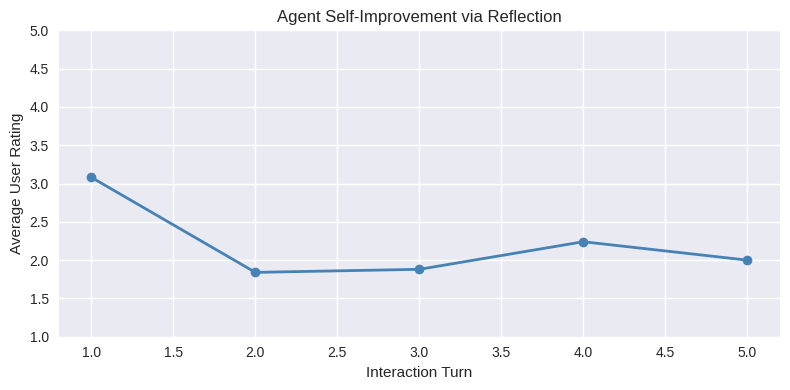
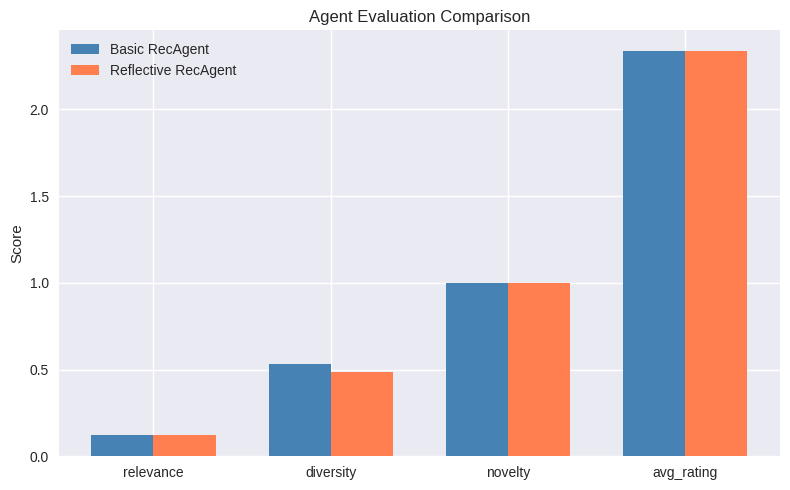

Python code for these plots, in order:
import numpy as np
import json
import re
import random
import matplotlib.pyplot as plt
from typing import List, Dict, Optional, Tuple, Any
from collections import defaultdict
from dataclasses import dataclass, field

np.random.seed(42)
random.seed(42)

plt.style.use('seaborn-v0_8')
print("All imports successful.")

# Synthetic item catalog
@dataclass
class Item:
    item_id: int
    name: str
    category: str
    price: float
    rating: float
    tags: List[str]
    description: str

@dataclass
class UserProfile:
    user_id: int
    name: str
    preferences: List[str]
    budget: float
    history: List[int] = field(default_factory=list)
    ratings: Dict[int, float] = field(default_factory=dict)


def create_synthetic_catalog(n_items: int = 50) -> List[Item]:
    """Create a synthetic product catalog."""
    categories = ['Electronics', 'Books', 'Clothing', 'Home', 'Sports']
    tag_pool = {
        'Electronics': ['wireless', 'portable', 'smart', 'bluetooth', 'USB-C', 'high-res'],
        'Books': ['fiction', 'non-fiction', 'sci-fi', 'mystery', 'self-help', 'technical'],
        'Clothing': ['casual', 'formal', 'outdoor', 'cotton', 'waterproof', 'lightweight'],
        'Home': ['kitchen', 'decor', 'storage', 'eco-friendly', 'compact', 'durable'],
        'Sports': ['fitness', 'outdoor', 'yoga', 'running', 'cycling', 'training'],
    }
    
    items = []
    rng = np.random.RandomState(42)
    
    for i in range(n_items):
        cat = categories[i % len(categories)]
        tags = list(rng.choice(tag_pool[cat], size=rng.randint(2, 4), replace=False))
        price = round(rng.uniform(10, 200), 2)
        rating = round(rng.uniform(3.0, 5.0), 1)
        
        items.append(Item(
            item_id=i,
            name=f"{cat} Item {i}",
            category=cat,
            price=price,
            rating=rating,
            tags=tags,
            description=f"A {rating}-star {cat.lower()} product with features: {', '.join(tags)}. Priced at ${price}."
        ))
    
    return items


def create_synthetic_users(n_users: int = 10) -> List[UserProfile]:
    """Create synthetic user profiles."""
    preference_pools = [
        ['Electronics', 'smart', 'portable'],
        ['Books', 'sci-fi', 'technical'],
        ['Clothing', 'casual', 'outdoor'],
        ['Home', 'eco-friendly', 'kitchen'],
        ['Sports', 'fitness', 'running'],
    ]
    
    users = []
    rng = np.random.RandomState(42)
    
    for i in range(n_users):
        prefs = preference_pools[i % len(preference_pools)]
        budget = round(rng.uniform(50, 300), 2)
        users.append(UserProfile(
            user_id=i,
            name=f"User_{i}",
            preferences=prefs,
            budget=budget
        ))
    
    return users


catalog = create_synthetic_catalog(50)
users = create_synthetic_users(10)
print(f"Catalog: {len(catalog)} items")
print(f"Users: {len(users)} users")
print(f"\nSample item: {catalog[0]}")
print(f"\nSample user: {users[0]}")

class ShortTermMemory:
    """Stores recent conversation turns and interaction context."""
    
    def __init__(self, max_turns: int = 10):
        self.max_turns = max_turns
        self.turns: List[Dict[str, str]] = []
    
    def add_turn(self, role: str, content: str):
        self.turns.append({'role': role, 'content': content})
        if len(self.turns) > self.max_turns:
            self.turns = self.turns[-self.max_turns:]
    
    def get_context(self) -> str:
        return "\n".join([f"{t['role']}: {t['content']}" for t in self.turns])
    
    def clear(self):
        self.turns = []


class LongTermMemory:
    """Persistent user preference and interaction memory."""
    
    def __init__(self):
        self.user_preferences: Dict[str, float] = {}  # tag -> score
        self.category_preferences: Dict[str, float] = {}  # category -> score
        self.interaction_history: List[Dict] = []
        self.preference_summary: str = ""
    
    def update_from_interaction(self, item: Item, rating: float):
        """Update long-term memory from a new interaction."""
        # Update tag preferences
        for tag in item.tags:
            if tag not in self.user_preferences:
                self.user_preferences[tag] = 0.0
            # Exponential moving average
            alpha = 0.3
            normalized_rating = (rating - 3.0) / 2.0  # Map [1,5] to [-1,1]
            self.user_preferences[tag] = (
                (1 - alpha) * self.user_preferences[tag] + alpha * normalized_rating
            )
        
        # Update category preferences
        cat = item.category
        if cat not in self.category_preferences:
            self.category_preferences[cat] = 0.0
        normalized_rating = (rating - 3.0) / 2.0
        self.category_preferences[cat] = (
            (1 - 0.3) * self.category_preferences[cat] + 0.3 * normalized_rating
        )
        
        # Store interaction
        self.interaction_history.append({
            'item_id': item.item_id,
            'item_name': item.name,
            'category': item.category,
            'rating': rating
        })
        
        # Update summary
        self._update_summary()
    
    def _update_summary(self):
        """Generate a natural language summary of user preferences."""
        liked_tags = sorted(self.user_preferences.items(), key=lambda x: -x[1])[:5]
        liked_cats = sorted(self.category_preferences.items(), key=lambda x: -x[1])[:3]
        
        parts = []
        if liked_cats:
            cats = [f"{c}" for c, s in liked_cats if s > 0]
            if cats:
                parts.append(f"Preferred categories: {', '.join(cats)}")
        if liked_tags:
            tags = [f"{t}" for t, s in liked_tags if s > 0]
            if tags:
                parts.append(f"Liked features: {', '.join(tags)}")
        
        n_interactions = len(self.interaction_history)
        if n_interactions > 0:
            avg_rating = np.mean([h['rating'] for h in self.interaction_history])
            parts.append(f"Total interactions: {n_interactions}, avg rating: {avg_rating:.1f}")
        
        self.preference_summary = ". ".join(parts)
    
    def get_summary(self) -> str:
        return self.preference_summary if self.preference_summary else "No interactions yet."


# Demonstrate memory system
ltm = LongTermMemory()
for item_id in [0, 5, 10, 15, 20]:
    rating = np.random.choice([3.0, 4.0, 4.5, 5.0])
    ltm.update_from_interaction(catalog[item_id], rating)

print("Long-term Memory Summary:")
print(ltm.get_summary())
print(f"\nTag preferences: {dict(sorted(ltm.user_preferences.items(), key=lambda x: -x[1])[:5])}")

class RecAgent:
    """LLM-powered recommendation agent (simulated).
    
    Implements the Observe-Think-Act loop for recommendation.
    Based on RecAgent (Wang et al., 2023) architecture.
    """
    
    def __init__(self, catalog: List[Item]):
        self.catalog = catalog
        self.item_index = {item.item_id: item for item in catalog}
        self.short_memory = ShortTermMemory(max_turns=10)
        self.long_memory = LongTermMemory()
        self.reasoning_trace: List[str] = []
    
    def observe(self, user: UserProfile, query: str) -> Dict[str, Any]:
        """Gather and organize all available context."""
        observation = {
            'user_name': user.name,
            'stated_preferences': user.preferences,
            'budget': user.budget,
            'history': user.history,
            'query': query,
            'conversation': self.short_memory.get_context(),
            'long_term_summary': self.long_memory.get_summary(),
        }
        self.reasoning_trace.append(f"[OBSERVE] User: {user.name}, Query: '{query}'")
        return observation
    
    def think(self, observation: Dict[str, Any]) -> Dict[str, Any]:
        """Reason about the recommendation strategy."""
        plan = {
            'strategy': '',
            'filters': {},
            'ranking_criteria': [],
            'reasoning': ''
        }
        
        query = observation['query'].lower()
        prefs = observation['stated_preferences']
        budget = observation['budget']
        
        # Determine recommendation strategy
        if 'similar' in query or 'like' in query:
            plan['strategy'] = 'content_based'
            plan['reasoning'] = "User wants items similar to past preferences. Using content-based filtering."
        elif 'new' in query or 'different' in query or 'explore' in query:
            plan['strategy'] = 'exploration'
            plan['reasoning'] = "User wants to explore new items. Will diversify recommendations."
        elif 'budget' in query or 'cheap' in query or 'affordable' in query:
            plan['strategy'] = 'budget_constrained'
            plan['filters']['max_price'] = budget * 0.5
            plan['reasoning'] = f"Budget-conscious query. Filtering items under ${budget * 0.5:.0f}."
        elif 'best' in query or 'top' in query:
            plan['strategy'] = 'top_rated'
            plan['ranking_criteria'] = ['rating', 'relevance']
            plan['reasoning'] = "User wants best items. Ranking by rating and relevance."
        else:
            plan['strategy'] = 'hybrid'
            plan['reasoning'] = "General query. Using hybrid strategy (relevance + diversity)."
        
        # Add preference-based filters
        plan['filters']['preferred_tags'] = prefs
        plan['filters']['max_price'] = plan['filters'].get('max_price', budget)
        
        self.reasoning_trace.append(f"[THINK] Strategy: {plan['strategy']}. {plan['reasoning']}")
        return plan
    
    def act(self, observation: Dict[str, Any], plan: Dict[str, Any], 
            top_k: int = 5) -> List[Dict]:
        """Generate recommendations based on the plan."""
        candidates = self._filter_candidates(plan['filters'], observation['history'])
        scored = self._score_candidates(candidates, observation, plan)
        
        if plan['strategy'] == 'exploration':
            scored = self._add_diversity(scored)
        
        recommendations = sorted(scored, key=lambda x: -x['score'])[:top_k]
        
        # Generate explanations
        for rec in recommendations:
            rec['explanation'] = self._generate_explanation(rec, observation, plan)
        
        self.reasoning_trace.append(
            f"[ACT] Recommended {len(recommendations)} items: "
            f"{[r['item'].name for r in recommendations]}"
        )
        
        # Update short-term memory
        self.short_memory.add_turn('user', observation['query'])
        rec_text = ", ".join([r['item'].name for r in recommendations])
        self.short_memory.add_turn('agent', f"Recommended: {rec_text}")
        
        return recommendations
    
    def _filter_candidates(self, filters: Dict, history: List[int]) -> List[Item]:
        """Filter catalog based on constraints."""
        candidates = []
        max_price = filters.get('max_price', float('inf'))
        
        for item in self.catalog:
            if item.item_id in history:
                continue  # Skip already seen items
            if item.price > max_price:
                continue
            candidates.append(item)
        
        return candidates
    
    def _score_candidates(self, candidates: List[Item], 
                          observation: Dict, plan: Dict) -> List[Dict]:
        """Score candidates based on relevance."""
        prefs = set(observation['stated_preferences'])
        scored = []
        
        for item in candidates:
            # Tag overlap score
            item_tags = set(item.tags + [item.category])
            overlap = len(prefs & item_tags)
            tag_score = overlap / max(len(prefs), 1)
            
            # Rating score (normalized)
            rating_score = (item.rating - 3.0) / 2.0
            
            # Long-term memory score
            ltm_score = 0.0
            for tag in item.tags:
                ltm_score += self.long_memory.user_preferences.get(tag, 0.0)
            ltm_score = max(-1, min(1, ltm_score))  # Clip
            
            # Combined score
            score = 0.4 * tag_score + 0.3 * rating_score + 0.3 * ltm_score
            
            scored.append({
                'item': item,
                'score': score,
                'tag_score': tag_score,
                'rating_score': rating_score,
                'ltm_score': ltm_score
            })
        
        return scored
    
    def _add_diversity(self, scored: List[Dict]) -> List[Dict]:
        """Add diversity bonus for exploration strategy."""
        seen_categories = set()
        for rec in scored:
            cat = rec['item'].category
            if cat in seen_categories:
                rec['score'] *= 0.7  # Penalize same category
            seen_categories.add(cat)
        return scored
    
    def _generate_explanation(self, rec: Dict, observation: Dict, plan: Dict) -> str:
        """Generate a natural language explanation for the recommendation."""
        item = rec['item']
        parts = []
        
        if rec['tag_score'] > 0:
            matching = set(observation['stated_preferences']) & set(item.tags + [item.category])
            parts.append(f"Matches your interest in {', '.join(matching)}")
        
        if item.rating >= 4.5:
            parts.append(f"Highly rated ({item.rating}/5.0)")
        
        if rec['ltm_score'] > 0.2:
            parts.append("Similar to items you've enjoyed before")
        
        if plan['strategy'] == 'budget_constrained':
            parts.append(f"Within your budget at ${item.price}")
        
        return ". ".join(parts) if parts else f"A {item.rating}-star {item.category} item you might enjoy."
    
    def receive_feedback(self, item_id: int, rating: float):
        """Process user feedback to update long-term memory."""
        item = self.item_index[item_id]
        self.long_memory.update_from_interaction(item, rating)
        self.reasoning_trace.append(
            f"[FEEDBACK] User rated {item.name}: {rating}/5.0"
        )


# Create agent and test
agent = RecAgent(catalog)
user = users[0]

# Simulate some history
for item_id in [0, 10, 20]:
    agent.receive_feedback(item_id, np.random.choice([4.0, 4.5, 5.0]))
    user.history.append(item_id)

# Run recommendation
query = "I'm looking for something similar to what I liked before"
obs = agent.observe(user, query)
plan = agent.think(obs)
recs = agent.act(obs, plan, top_k=5)

print("=" * 60)
print(f"Query: {query}")
print(f"Strategy: {plan['strategy']}")
print(f"Reasoning: {plan['reasoning']}")
print("\nRecommendations:")
for i, rec in enumerate(recs, 1):
    item = rec['item']
    print(f"  {i}. {item.name} (${item.price}, {item.rating}/5.0) - Score: {rec['score']:.3f}")
    print(f"     {rec['explanation']}")

class Tool:
    """Base class for agent tools."""
    def __init__(self, name: str, description: str):
        self.name = name
        self.description = description
    
    def execute(self, **kwargs) -> str:
        raise NotImplementedError


class SearchTool(Tool):
    """Search catalog by keywords."""
    def __init__(self, catalog: List[Item]):
        super().__init__('search', 'Search catalog by category, tags, or keywords')
        self.catalog = catalog
    
    def execute(self, query: str = "", category: str = "", 
                tags: List[str] = None, max_results: int = 10) -> str:
        results = []
        for item in self.catalog:
            score = 0
            if category and item.category.lower() == category.lower():
                score += 2
            if tags:
                overlap = len(set(tags) & set(item.tags))
                score += overlap
            if query:
                if query.lower() in item.description.lower():
                    score += 1
            if score > 0:
                results.append((item, score))
        
        results.sort(key=lambda x: -x[1])
        results = results[:max_results]
        
        if not results:
            return "No items found matching the query."
        
        output = f"Found {len(results)} items:\n"
        for item, score in results:
            output += f"  - {item.name}: ${item.price}, {item.rating}/5.0, tags={item.tags}\n"
        return output


class FilterTool(Tool):
    """Filter items by price range, rating, etc."""
    def __init__(self, catalog: List[Item]):
        super().__init__('filter', 'Filter items by price range, minimum rating, etc.')
        self.catalog = catalog
    
    def execute(self, min_price: float = 0, max_price: float = 1000,
                min_rating: float = 0, category: str = "") -> str:
        results = []
        for item in self.catalog:
            if item.price < min_price or item.price > max_price:
                continue
            if item.rating < min_rating:
                continue
            if category and item.category.lower() != category.lower():
                continue
            results.append(item)
        
        if not results:
            return "No items match the filter criteria."
        
        output = f"Filtered {len(results)} items:\n"
        for item in results[:10]:
            output += f"  - {item.name}: ${item.price}, {item.rating}/5.0\n"
        return output


class CompareTool(Tool):
    """Compare items side by side."""
    def __init__(self, catalog: List[Item]):
        super().__init__('compare', 'Compare two or more items on all attributes')
        self.item_index = {item.item_id: item for item in catalog}
    
    def execute(self, item_ids: List[int] = None) -> str:
        if not item_ids or len(item_ids) < 2:
            return "Need at least 2 item IDs to compare."
        
        items = [self.item_index[i] for i in item_ids if i in self.item_index]
        if len(items) < 2:
            return "Some items not found."
        
        output = "Comparison:\n"
        output += f"{'Attribute':<15}"
        for item in items:
            output += f"{item.name:<25}"
        output += "\n" + "-" * (15 + 25 * len(items)) + "\n"
        
        for attr in ['category', 'price', 'rating', 'tags']:
            output += f"{attr:<15}"
            for item in items:
                val = getattr(item, attr)
                if attr == 'price':
                    val = f"${val}"
                elif attr == 'tags':
                    val = ", ".join(val)
                output += f"{str(val):<25}"
            output += "\n"
        
        return output


class CalculatorTool(Tool):
    """Budget and price calculations."""
    def __init__(self, catalog: List[Item]):
        super().__init__('calculator', 'Calculate totals, savings, or budget remaining')
        self.item_index = {item.item_id: item for item in catalog}
    
    def execute(self, item_ids: List[int] = None, budget: float = 0) -> str:
        if not item_ids:
            return "No items specified."
        
        items = [self.item_index[i] for i in item_ids if i in self.item_index]
        total = sum(item.price for item in items)
        
        output = "Price calculation:\n"
        for item in items:
            output += f"  {item.name}: ${item.price}\n"
        output += f"  Total: ${total:.2f}\n"
        
        if budget > 0:
            remaining = budget - total
            output += f"  Budget: ${budget:.2f}\n"
            output += f"  Remaining: ${remaining:.2f}\n"
            if remaining < 0:
                output += f"  WARNING: Over budget by ${-remaining:.2f}!\n"
        
        return output


# Create tools
tools = {
    'search': SearchTool(catalog),
    'filter': FilterTool(catalog),
    'compare': CompareTool(catalog),
    'calculator': CalculatorTool(catalog),
}

# Demo tool usage
print(tools['search'].execute(category='Electronics', tags=['smart', 'portable']))
print()
print(tools['filter'].execute(min_rating=4.5, max_price=100))
print()
print(tools['compare'].execute(item_ids=[0, 5, 10]))

class InteRecAgent:
    """Interactive Recommendation Agent with tool-calling.
    
    Based on InteRecAgent (Huang et al., 2023) architecture.
    Uses a plan-execute-reflect loop with tool calling.
    """
    
    def __init__(self, catalog: List[Item], tools: Dict[str, Tool]):
        self.catalog = catalog
        self.tools = tools
        self.short_memory = ShortTermMemory()
        self.long_memory = LongTermMemory()
        self.tool_calls: List[Dict] = []
    
    def process_request(self, user: UserProfile, query: str) -> Dict:
        """Process a user request through plan-execute-reflect."""
        # Step 1: Plan
        tool_plan = self._plan_tool_calls(user, query)
        
        # Step 2: Execute tools
        tool_results = self._execute_tools(tool_plan)
        
        # Step 3: Synthesize results into recommendations
        recommendations = self._synthesize(user, query, tool_results)
        
        # Step 4: Reflect on quality
        reflection = self._reflect(recommendations, user)
        
        return {
            'recommendations': recommendations,
            'tool_calls': self.tool_calls,
            'reflection': reflection
        }
    
    def _plan_tool_calls(self, user: UserProfile, query: str) -> List[Dict]:
        """Plan which tools to call based on the query."""
        plan = []
        query_lower = query.lower()
        
        # Always search based on preferences
        plan.append({
            'tool': 'search',
            'kwargs': {'tags': user.preferences[:3], 'max_results': 10}
        })
        
        # Budget queries need filtering and calculation
        if any(w in query_lower for w in ['budget', 'cheap', 'afford', 'price']):
            plan.append({
                'tool': 'filter',
                'kwargs': {'max_price': user.budget, 'min_rating': 3.5}
            })
        
        # Comparison queries
        if any(w in query_lower for w in ['compare', 'versus', 'vs', 'difference']):
            plan.append({
                'tool': 'compare',
                'kwargs': {'item_ids': [0, 5, 10]}  # Will be refined
            })
        
        # High quality filter for "best" queries
        if any(w in query_lower for w in ['best', 'top', 'highest']):
            plan.append({
                'tool': 'filter',
                'kwargs': {'min_rating': 4.0}
            })
        
        return plan
    
    def _execute_tools(self, plan: List[Dict]) -> List[str]:
        """Execute planned tool calls."""
        results = []
        self.tool_calls = []
        
        for call in plan:
            tool_name = call['tool']
            kwargs = call['kwargs']
            
            if tool_name in self.tools:
                result = self.tools[tool_name].execute(**kwargs)
                results.append(result)
                self.tool_calls.append({
                    'tool': tool_name,
                    'kwargs': kwargs,
                    'result_preview': result[:100] + '...' if len(result) > 100 else result
                })
        
        return results
    
    def _synthesize(self, user: UserProfile, query: str, 
                    tool_results: List[str]) -> List[Dict]:
        """Synthesize tool results into final recommendations."""
        # Parse item mentions from tool results
        mentioned_items = set()
        for result in tool_results:
            for item in self.catalog:
                if item.name in result:
                    mentioned_items.add(item.item_id)
        
        # Score and rank mentioned items
        prefs = set(user.preferences)
        scored = []
        for item_id in mentioned_items:
            item = self.catalog[item_id]
            if item_id in user.history:
                continue
            
            tag_overlap = len(prefs & set(item.tags + [item.category]))
            score = tag_overlap * 0.4 + (item.rating / 5.0) * 0.3
            if item.price <= user.budget:
                score += 0.3
            
            scored.append({
                'item': item,
                'score': score,
                'explanation': f"Matches {tag_overlap} of your preferences. Rated {item.rating}/5.0."
            })
        
        scored.sort(key=lambda x: -x['score'])
        return scored[:5]
    
    def _reflect(self, recommendations: List[Dict], user: UserProfile) -> str:
        """Reflect on recommendation quality."""
        if not recommendations:
            return "Could not find good matches. Consider broadening preferences."
        
        avg_score = np.mean([r['score'] for r in recommendations])
        categories = set(r['item'].category for r in recommendations)
        avg_price = np.mean([r['item'].price for r in recommendations])
        
        reflection = f"Quality check: avg relevance score = {avg_score:.2f}. "
        reflection += f"Category diversity: {len(categories)} unique categories. "
        
        if avg_price > user.budget:
            reflection += f"WARNING: Average price (${avg_price:.0f}) exceeds budget (${user.budget:.0f}). "
        
        if len(categories) < 2:
            reflection += "Low diversity - consider adding items from other categories. "
        
        return reflection


# Test InteRecAgent
inte_agent = InteRecAgent(catalog, tools)
test_user = users[0]

queries = [
    "Show me the best electronics within my budget",
    "I want something new and different to explore",
    "What are the top rated items?"
]

for query in queries:
    print("=" * 60)
    print(f"Query: {query}")
    result = inte_agent.process_request(test_user, query)
    
    print(f"\nTool calls: {len(result['tool_calls'])}")
    for tc in result['tool_calls']:
        print(f"  - {tc['tool']}({tc['kwargs']})")
    
    print(f"\nRecommendations:")
    for i, rec in enumerate(result['recommendations'], 1):
        print(f"  {i}. {rec['item'].name} (${rec['item'].price}) - {rec['explanation']}")
    
    print(f"\nReflection: {result['reflection']}")
    print()

class ReflectiveRecAgent(RecAgent):
    """RecAgent with reflection and self-improvement capabilities."""
    
    def __init__(self, catalog: List[Item]):
        super().__init__(catalog)
        self.reflections: List[str] = []
        self.strategy_adjustments: Dict[str, float] = {
            'diversity_weight': 0.3,
            'rating_weight': 0.3,
            'preference_weight': 0.4,
        }
    
    def reflect_on_feedback(self, recommendations: List[Dict], 
                           feedback: Dict[int, float]) -> str:
        """Reflect on user feedback and adjust strategy."""
        liked = []
        disliked = []
        
        for rec in recommendations:
            item_id = rec['item'].item_id
            if item_id in feedback:
                rating = feedback[item_id]
                if rating >= 4.0:
                    liked.append(rec)
                elif rating <= 2.0:
                    disliked.append(rec)
                # Update long-term memory
                self.receive_feedback(item_id, rating)
        
        # Analyze patterns
        reflection_parts = []
        
        if liked:
            liked_tags = set()
            for r in liked:
                liked_tags.update(r['item'].tags)
            reflection_parts.append(
                f"User liked items with tags: {', '.join(liked_tags)}. "
                f"Increasing preference weight."
            )
            self.strategy_adjustments['preference_weight'] = min(
                0.6, self.strategy_adjustments['preference_weight'] + 0.05
            )
        
        if disliked:
            disliked_tags = set()
            for r in disliked:
                disliked_tags.update(r['item'].tags)
            reflection_parts.append(
                f"User disliked items with tags: {', '.join(disliked_tags)}. "
                f"Need to avoid these in future."
            )
        
        if not liked and not disliked:
            reflection_parts.append(
                "Neutral feedback. Increasing diversity to explore preferences."
            )
            self.strategy_adjustments['diversity_weight'] = min(
                0.5, self.strategy_adjustments['diversity_weight'] + 0.05
            )
        
        satisfaction = len(liked) / max(len(feedback), 1)
        reflection_parts.append(f"Satisfaction rate: {satisfaction:.0%}")
        
        reflection = " ".join(reflection_parts)
        self.reflections.append(reflection)
        return reflection


# Simulate multi-turn interaction with reflection
reflective_agent = ReflectiveRecAgent(catalog)
user = users[0]
satisfaction_over_turns = []

for turn in range(5):
    print(f"\n{'='*60}")
    print(f"Turn {turn + 1}")
    
    query = "Recommend something for me"
    obs = reflective_agent.observe(user, query)
    plan = reflective_agent.think(obs)
    recs = reflective_agent.act(obs, plan, top_k=5)
    
    print(f"Recommendations:")
    for i, rec in enumerate(recs, 1):
        print(f"  {i}. {rec['item'].name} (score: {rec['score']:.3f})")
    
    # Simulate user feedback (items matching preferences get higher ratings)
    feedback = {}
    prefs = set(user.preferences)
    for rec in recs:
        item = rec['item']
        overlap = len(prefs & set(item.tags + [item.category]))
        base_rating = 2.0 + overlap * 1.0 + np.random.normal(0, 0.5)
        rating = max(1.0, min(5.0, base_rating))
        feedback[item.item_id] = round(rating, 1)
        user.history.append(item.item_id)
    
    reflection = reflective_agent.reflect_on_feedback(recs, feedback)
    print(f"\nReflection: {reflection}")
    
    avg_rating = np.mean(list(feedback.values()))
    satisfaction_over_turns.append(avg_rating)
    print(f"Average rating this turn: {avg_rating:.2f}")

# Plot improvement over turns
fig, ax = plt.subplots(figsize=(8, 4))
ax.plot(range(1, len(satisfaction_over_turns) + 1), satisfaction_over_turns, 
        marker='o', linewidth=2, color='steelblue')
ax.set_xlabel('Interaction Turn')
ax.set_ylabel('Average User Rating')
ax.set_title('Agent Self-Improvement via Reflection')
ax.set_ylim(1, 5)
plt.tight_layout()
plt.show()

def evaluate_agent(agent_class, catalog, users, n_turns: int = 10):
    """Comprehensive evaluation of a rec agent."""
    metrics = {
        'relevance': [],
        'diversity': [],
        'novelty': [],
        'avg_rating': [],
    }
    
    for user in users[:5]:  # Evaluate on 5 users
        agent = agent_class(catalog)
        user_copy = UserProfile(
            user_id=user.user_id, name=user.name,
            preferences=user.preferences, budget=user.budget,
            history=[], ratings={}
        )
        all_recommended = set()
        
        for turn in range(n_turns):
            obs = agent.observe(user_copy, "Recommend something")
            plan = agent.think(obs)
            recs = agent.act(obs, plan, top_k=5)
            
            if not recs:
                continue
            
            # Relevance: tag overlap with preferences
            prefs = set(user_copy.preferences)
            rel_scores = []
            for rec in recs:
                overlap = len(prefs & set(rec['item'].tags + [rec['item'].category]))
                rel_scores.append(overlap / max(len(prefs), 1))
            metrics['relevance'].append(np.mean(rel_scores))
            
            # Diversity: unique categories
            cats = set(r['item'].category for r in recs)
            metrics['diversity'].append(len(cats) / len(recs))
            
            # Novelty: fraction of new items
            new_items = [r for r in recs if r['item'].item_id not in all_recommended]
            metrics['novelty'].append(len(new_items) / len(recs))
            all_recommended.update(r['item'].item_id for r in recs)
            
            # Simulate feedback
            feedback = {}
            for rec in recs:
                item = rec['item']
                overlap = len(prefs & set(item.tags + [item.category]))
                rating = max(1.0, min(5.0, 2.0 + overlap + np.random.normal(0, 0.5)))
                feedback[item.item_id] = round(rating, 1)
                user_copy.history.append(item.item_id)
            
            metrics['avg_rating'].append(np.mean(list(feedback.values())))
            
            if hasattr(agent, 'reflect_on_feedback'):
                agent.reflect_on_feedback(recs, feedback)
            else:
                for item_id, rating in feedback.items():
                    agent.receive_feedback(item_id, rating)
    
    return {k: np.mean(v) for k, v in metrics.items()}


# Compare basic RecAgent vs ReflectiveRecAgent
basic_metrics = evaluate_agent(RecAgent, catalog, users)
reflective_metrics = evaluate_agent(ReflectiveRecAgent, catalog, users)

print("Evaluation Results:")
print(f"{'Metric':<20} {'Basic Agent':<15} {'Reflective Agent':<15}")
print("-" * 50)
for metric in basic_metrics:
    print(f"{metric:<20} {basic_metrics[metric]:<15.3f} {reflective_metrics[metric]:<15.3f}")

# Visualization
fig, ax = plt.subplots(figsize=(8, 5))
x = np.arange(len(basic_metrics))
width = 0.35
labels = list(basic_metrics.keys())

ax.bar(x - width/2, list(basic_metrics.values()), width, label='Basic RecAgent', color='steelblue')
ax.bar(x + width/2, list(reflective_metrics.values()), width, label='Reflective RecAgent', color='coral')
ax.set_xticks(x)
ax.set_xticklabels(labels)
ax.set_ylabel('Score')
ax.set_title('Agent Evaluation Comparison')
ax.legend()
plt.tight_layout()
plt.show()

# 🏋️ Exercise 1: Build a conversational rec agent

class ConversationalRecAgent:
    """Agent that handles multi-turn conversations with tool calling."""
    
    def __init__(self, catalog: List[Item], tools: Dict[str, Tool]):
        self.catalog = catalog
        self.tools = tools
        self.memory = ShortTermMemory(max_turns=20)
        self.long_memory = LongTermMemory()
    
    def chat(self, user: UserProfile, message: str) -> str:
        # TODO: Implement the chat method:
        # 1. Parse the user message to determine intent
        # 2. Plan tool calls based on intent
        # 3. Execute tools
        # 4. Generate a natural language response with recommendations
        # 5. Update memory
        pass
    
    def _parse_intent(self, message: str) -> str:
        # TODO: Classify intent: 'recommend', 'compare', 'search', 'feedback'
        pass

# TODO: Test with a multi-turn conversation:
# Turn 1: "What electronics do you recommend?"
# Turn 2: "Can you compare the top 2?"
# Turn 3: "I'll take the first one. What else might I like?"

print("Exercise 1: Implement ConversationalRecAgent")

# 🏋️ Exercise 2: Extract preferences from natural language

class PreferenceExtractor:
    """Extract structured preferences from natural language."""
    
    def __init__(self, known_categories: List[str], known_tags: List[str]):
        self.known_categories = [c.lower() for c in known_categories]
        self.known_tags = [t.lower() for t in known_tags]
    
    def extract(self, text: str) -> Dict:
        # TODO: Extract from text like:
        # "I want something portable and smart, preferably electronics under $100"
        # -> {'categories': ['electronics'], 'tags': ['portable', 'smart'], 
        #     'max_price': 100.0, 'sentiment': 'positive'}
        pass

# TODO: Test with various natural language inputs
print("Exercise 2: Implement PreferenceExtractor")

# 🏋️ Exercise 3: Agent that asks clarifying questions

class ClarifyingRecAgent(RecAgent):
    """Agent that asks questions when user intent is unclear."""
    
    def should_clarify(self, observation: Dict) -> Tuple[bool, str]:
        # TODO: Determine if the query is too vague and generate a clarifying question
        # Return (should_ask, question)
        # E.g., "Something nice" -> (True, "What category are you interested in?")
        pass
    
    def process_with_clarification(self, user: UserProfile, query: str) -> Dict:
        # TODO: If clarification needed, ask. Otherwise, proceed with recommendation.
        pass

print("Exercise 3: Implement ClarifyingRecAgent")
